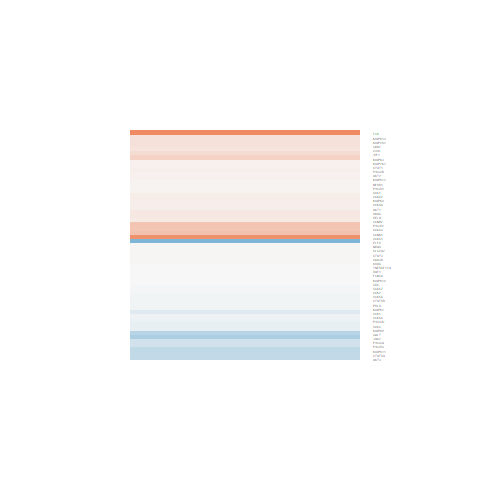

The table this chart was drawn from, first rows:
logFC, AveExpr, t, P.Value, adj.P.Val, B
-0.08875, -0.06319, -0.2164, 0.8305, 1, -5.671
-0.2725, 2.462, -1.184, 0.2481, 1, -5.643
0.02367, 6.957, 0.146, 0.8851, 1, -6.756
0.0491, 6.415, 0.3258, 0.7473, 1, -6.703
-0.3615, 1.204, -1.412, 0.1707, 1, -5.062
-0.1624, 6.469, -0.7524, 0.4591, 1, -6.468
-0.0446, 5.416, -0.3045, 0.7633, 1, -6.663
0.06671, 7.729, 0.5482, 0.5886, 1, -6.614
0.001738, 6.136, 0.01713, 0.9865, 1, -6.748
0.1825, 0.705, 0.387, 0.7022, 1, -5.723
0.02574, 6.72, 0.2257, 0.8233, 1, -6.738
0.07382, 4.692, 0.4741, 0.6397, 1, -6.544
0.02238, 2.88, 0.1047, 0.9175, 1, -6.369
-0.2612, 5.146, -1.39, 0.1771, 1, -5.728
0.04571, 6.393, 0.3911, 0.6992, 1, -6.676
-0.04105, 0.607, -0.1264, 0.9004, 1, -5.851
0.04525, 6.493, 0.2449, 0.8086, 1, -6.729
0.2439, 3.774, 1.196, 0.2433, 1, -5.82
0.1, 6.266, 0.8819, 0.3865, 1, -6.359
-0.004365, 7.067, -0.04005, 0.9684, 1, -6.768
0.2054, 6.241, 1.52, 0.1414, 1, -5.619
-0.002089, 5.225, -0.01299, 0.9897, 1, -6.708
-0.5017, 0.4394, -1.056, 0.3015, 1, -5.214
-0.4563, 3.558, -2.411, 0.02382, 1, -3.859
-0.0941, -0.6627, -0.1548, 0.8783, 1, -5.553
-0.09703, 5.448, -0.7162, 0.4807, 1, -6.451
0.1451, 5.203, 0.8263, 0.4167, 1, -6.349
-0.8154, -1.498, -1.334, 0.1946, 1, -4.7
0.1402, 4.608, 0.7553, 0.4574, 1, -6.374
0.4827, 8.272, 2.857, 0.008655, 0.6776, -3.159
0.1251, 5.387, 0.914, 0.3697, 1, -6.289
0.01518, 6.023, 0.06355, 0.9499, 1, -6.737
0.1075, 3.593, 0.5005, 0.6212, 1, -6.422
-0.0299, 4.638, -0.1822, 0.8569, 1, -6.638
-0.06957, 5.48, -0.3949, 0.6964, 1, -6.636
4.822, 4.676, 17.04, 5.40660355877038e-15, 7.857416951961e-11, 22.47
0.08208, 6.949, 0.4683, 0.6438, 1, -6.656
0.07013, 6.168, 0.5134, 0.6123, 1, -6.616
0.9198, 0.03496, 1.657, 0.1105, 1, -4.551
0.3178, 5.325, 1.764, 0.09038, 1, -5.216
-0.01966, 5.197, -0.1355, 0.8933, 1, -6.696
-0.04185, 5.321, -0.3011, 0.7659, 1, -6.669
-0.358, 0.4069, -0.686, 0.4992, 1, -5.586
0.02068, 6.37, 0.1632, 0.8717, 1, -6.744
0.1959, 6.562, 1.548, 0.1346, 1, -5.588
0.4519, 4.538, 2.755, 0.01095, 0.7803, -3.252
-0.009147, 2.464, -0.04281, 0.9662, 1, -6.281
0.09088, 5.445, 0.6306, 0.5342, 1, -6.511
0.2021, 6.822, 1.199, 0.242, 1, -6.049
0.4673, -1.311, 0.6071, 0.5494, 1, -5.227
0.06241, 7.01, 0.3753, 0.7107, 1, -6.697
-0.005027, 7.156, -0.02684, 0.9788, 1, -6.77
-0.0411, 8.022, -0.2907, 0.7738, 1, -6.72
0.05993, 5.027, 0.2665, 0.7921, 1, -6.654
-0.3791, 1.082, -0.9253, 0.364, 1, -5.568
